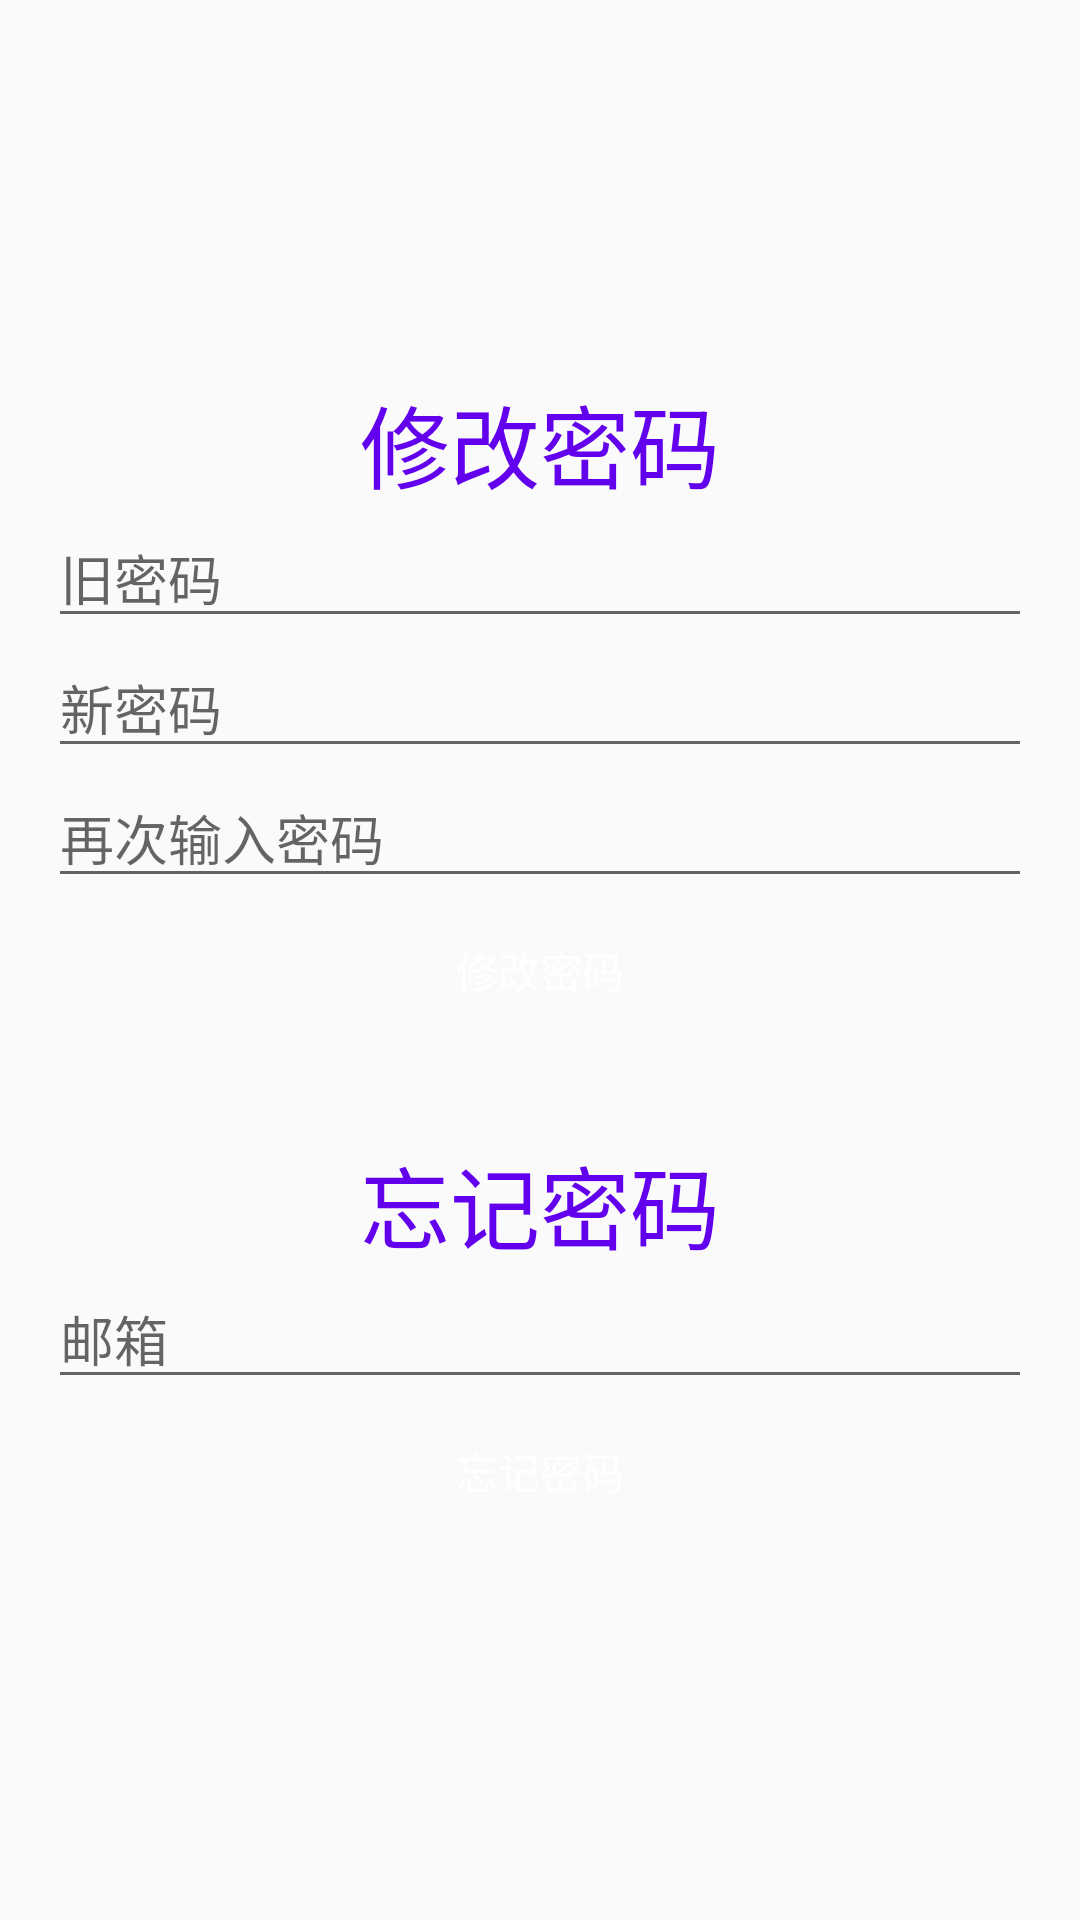

The Android layout XML behind this screen, and the referenced resources:
<!-- AndroidManifest.xml: application theme AppTheme -->
<!-- res/layout/activity_forget_password.xml -->
<?xml version="1.0" encoding="utf-8"?>
<LinearLayout xmlns:android="http://schemas.android.com/apk/res/android"
    android:layout_width="match_parent"
    android:layout_height="match_parent"
    android:gravity="center"
    android:orientation="vertical"
    android:padding="16dp">

    <TextView
        android:layout_width="wrap_content"
        android:layout_height="wrap_content"
        android:text="修改密码"
        android:textColor="@color/colorPrimary"
        android:textSize="30sp" />

    <EditText
        android:id="@+id/et_old_password"
        android:layout_width="match_parent"
        android:layout_height="wrap_content"
        android:hint="旧密码"
        android:inputType="textPassword" />

    <EditText
        android:id="@+id/et_new_password"
        android:layout_width="match_parent"
        android:layout_height="wrap_content"
        android:hint="新密码"
        android:inputType="textPassword" />

    <EditText
        android:id="@+id/et_new_password_again"
        android:layout_width="match_parent"
        android:layout_height="wrap_content"
        android:hint="再次输入密码"
        android:inputType="textPassword" />

    <Button
        android:id="@+id/btn_change_password"
        android:layout_width="match_parent"
        android:layout_height="wrap_content"
        android:background="@drawable/button_bg"
        android:text="修改密码"
        android:textColor="@android:color/white" />

    <TextView
        android:layout_width="wrap_content"
        android:layout_height="wrap_content"
        android:layout_marginTop="32dp"
        android:text="忘记密码"
        android:textColor="@color/colorPrimary"
        android:textSize="30sp" />

    <EditText
        android:id="@+id/et_mail"
        android:layout_width="match_parent"
        android:layout_height="wrap_content"
        android:hint="邮箱"
        android:inputType="textEmailAddress" />

    <Button
        android:id="@+id/btn_forget_password"
        android:layout_width="match_parent"
        android:layout_height="wrap_content"
        android:background="@drawable/button_bg"
        android:text="忘记密码"
        android:textColor="@android:color/white" />
</LinearLayout>
<!-- resources referenced by this layout -->
<resources>
  <style name="AppTheme" parent="Theme.AppCompat.Light.DarkActionBar">
          
          <item name="colorPrimary">@color/colorPrimary</item>
          <item name="colorPrimaryDark">@color/colorPrimaryDark</item>
          <item name="colorAccent">@color/colorAccent</item>
      </style>
  <!-- not gathered from this repository: default colours our renderer supplied (Android Studio template values) -->
  <color name="colorPrimary">#FF6200EE</color>
  <color name="colorPrimaryDark">#FF3700B3</color>
  <color name="colorAccent">#FF03DAC5</color>
</resources>
